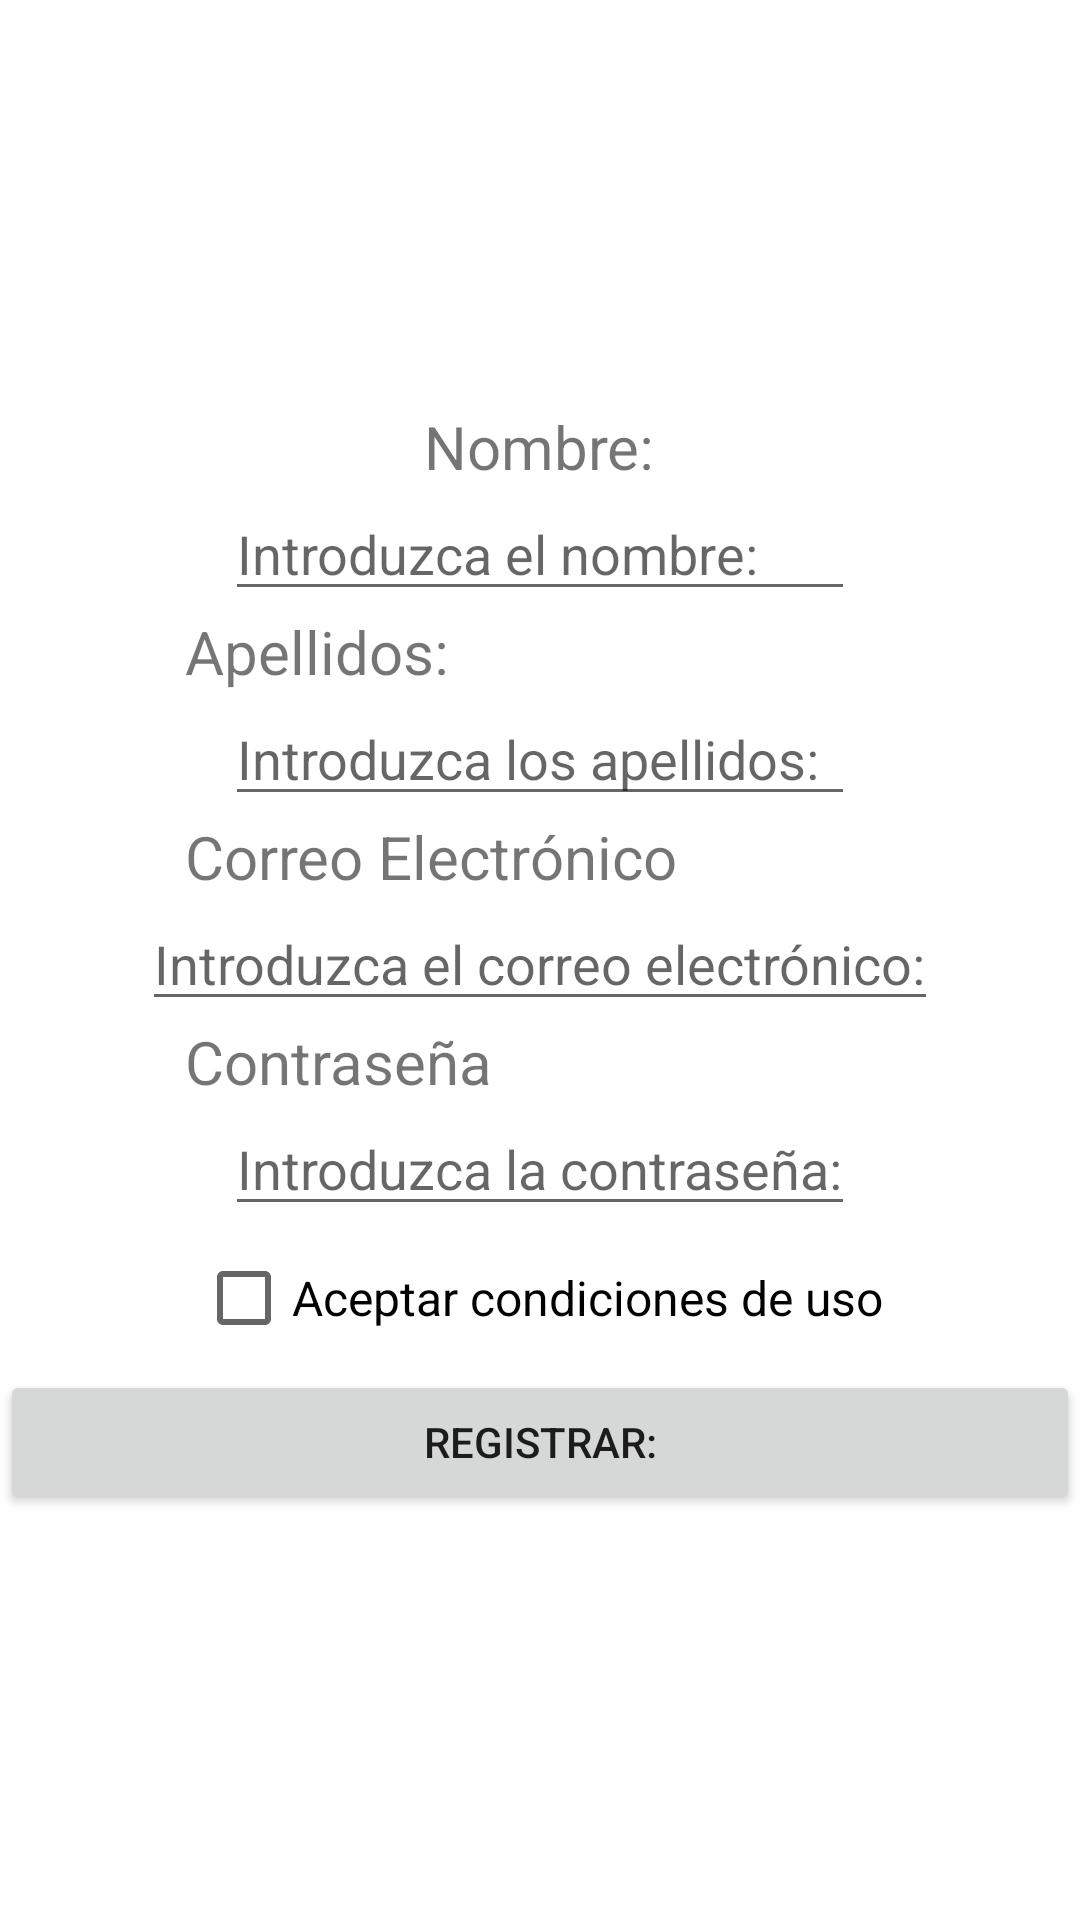

Here is an Android app screen rendered from its layout file. Give the layout XML and the strings, colors and styles it references.
<!-- AndroidManifest.xml: application theme Theme.TransCom_Android -->
<!-- res/layout/activity_registro_cliente.xml -->
<?xml version="1.0" encoding="utf-8"?>
<LinearLayout xmlns:android="http://schemas.android.com/apk/res/android"
    xmlns:app="http://schemas.android.com/apk/res-auto"
    xmlns:tools="http://schemas.android.com/tools"
    android:layout_width="match_parent"
    android:layout_height="match_parent"
    android:gravity="center"
    android:orientation="vertical"
    tools:context=".RegistroCliente">

    <TextView
        android:id="@+id/textView20"
        android:layout_width="wrap_content"
        android:layout_height="wrap_content"
        android:text="@string/nombre"
        android:textSize="20sp"
        tools:ems="10" />

    <EditText
        android:id="@+id/editTextTextPersonName"
        android:layout_width="wrap_content"
        android:layout_height="wrap_content"
        android:ems="10"
        android:hint="@string/intnom"
        android:inputType="textPersonName"
        android:textSize="18sp" />

    <TextView
        android:id="@+id/textView21"
        android:layout_width="wrap_content"
        android:layout_height="wrap_content"
        android:ems="10"
        android:text="@string/apellidos"
        android:textSize="20sp" />

    <EditText
        android:id="@+id/editTextTextPersonName2"
        android:layout_width="wrap_content"
        android:layout_height="wrap_content"
        android:ems="10"
        android:inputType="textPersonName"
        android:hint="@string/intapellidos" />

    <TextView
        android:id="@+id/textView22"
        android:layout_width="wrap_content"
        android:layout_height="wrap_content"
        android:ems="10"
        android:text="@string/correo"
        android:textSize="20sp" />

    <EditText
        android:id="@+id/editTextTextEmailAddress"
        android:layout_width="wrap_content"
        android:layout_height="wrap_content"
        android:inputType="textEmailAddress"
        android:hint="@string/intcorreo" />

    <TextView
        android:id="@+id/textView23"
        android:layout_width="wrap_content"
        android:layout_height="wrap_content"
        android:ems="10"
        android:text="@string/contrasena"
        android:textSize="20sp" />

    <EditText
        android:id="@+id/editTextTextPassword"
        android:layout_width="wrap_content"
        android:layout_height="wrap_content"
        android:ems="10"
        android:hint="@string/intcontrasena"
        android:inputType="textPassword" />

    <CheckBox
        android:id="@+id/checkBox"
        android:layout_width="wrap_content"
        android:layout_height="wrap_content"
        android:text="@string/acepto"
        android:textSize="16sp"
        tools:autoText="false" />

    <Button
        android:id="@+id/button"
        android:layout_width="match_parent"
        android:layout_height="wrap_content"
        android:text="@string/reg" />

</LinearLayout>
<!-- resources referenced by this layout -->
<resources>
  <string name="acepto"> Aceptar condiciones de uso  </string>
  <string name="apellidos">Apellidos: </string>
  <string name="contrasena"> Contraseña </string>
  <string name="correo">Correo Electrónico </string>
  <string name="intapellidos">Introduzca los apellidos: </string>
  <string name="intcontrasena">Introduzca la contraseña: </string>
  <string name="intcorreo">Introduzca el correo electrónico: </string>
  <string name="intnom">Introduzca el nombre: </string>
  <string name="nombre">Nombre: </string>
  <string name="reg">Registrar:</string>
  <style name="Theme.TransCom_Android" parent="Theme.MaterialComponents.DayNight.DarkActionBar">
          
          <item name="colorPrimary">@color/purple_500</item>
          <item name="colorPrimaryVariant">@color/purple_700</item>
          <item name="colorOnPrimary">@color/white</item>
          
          <item name="colorSecondary">@color/teal_200</item>
          <item name="colorSecondaryVariant">@color/teal_700</item>
          <item name="colorOnSecondary">@color/black</item>
          
          <item name="android:statusBarColor">?attr/colorPrimaryVariant</item>
          
      </style>
  <!-- not gathered from this repository: default colours our renderer supplied (Android Studio template values) -->
  <color name="purple_500">#FF6200EE</color>
  <color name="purple_700">#FF3700B3</color>
  <color name="teal_200">#FF03DAC5</color>
  <color name="teal_700">#FF018786</color>
  <color name="black">#FF000000</color>
  <color name="white">#FFFFFFFF</color>
</resources>
